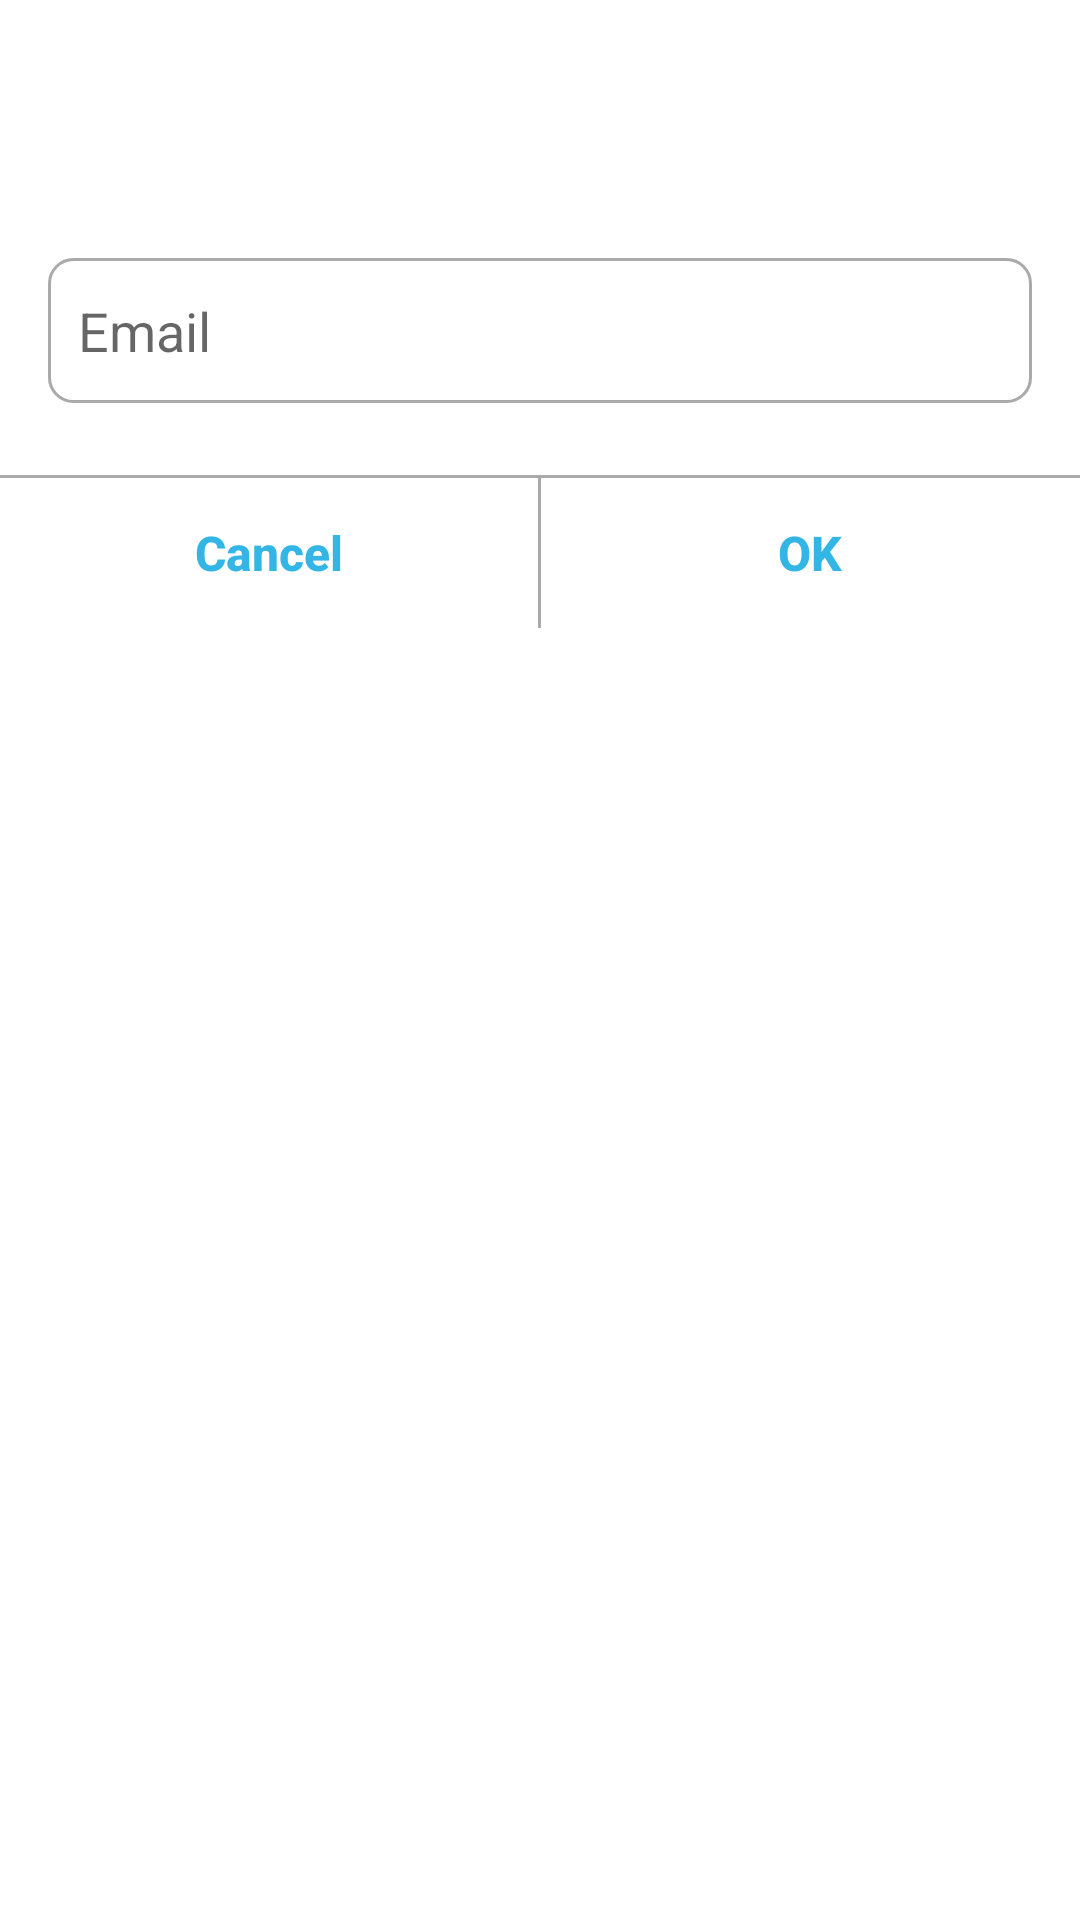

Write the Android layout XML for this screen, with the resource values it uses.
<!-- AndroidManifest.xml: application theme Theme.TuneStream -->
<!-- res/layout/dialog_share_music.xml -->
<?xml version="1.0" encoding="utf-8"?>
<LinearLayout xmlns:android="http://schemas.android.com/apk/res/android"
    android:layout_width="match_parent"
    android:layout_height="wrap_content"
    android:orientation="vertical">

    <LinearLayout
        android:layout_width="match_parent"
        android:layout_height="wrap_content"
        android:orientation="vertical"
        android:padding="16dp">

        <TextView
            android:id="@+id/tvTitle"
            android:layout_width="match_parent"
            android:layout_height="wrap_content"
            android:gravity="center"
            android:textColor="@color/black"
            android:textSize="18sp"
            android:textStyle="bold" />

        <TextView
            android:id="@+id/tvMessage"
            android:layout_width="match_parent"
            android:layout_height="wrap_content"
            android:layout_marginTop="8dp"
            android:gravity="center"
            android:textColor="@color/black"
            android:textSize="16sp" />

        <EditText
            android:id="@+id/etEmail"
            android:layout_width="match_parent"
            android:layout_height="wrap_content"
            android:layout_marginTop="16dp"
            android:background="@drawable/rectangle_background"
            android:hint="@string/email" />

    </LinearLayout>

    <View
        android:layout_width="match_parent"
        android:layout_height="1dp"
        android:layout_marginTop="8dp"
        android:background="@android:color/darker_gray" />

    <LinearLayout
        android:layout_width="match_parent"
        android:layout_height="wrap_content"
        android:orientation="horizontal">

        <androidx.appcompat.widget.AppCompatButton
            android:id="@+id/btnCancel"
            android:layout_width="0dp"
            android:layout_height="wrap_content"
            android:layout_weight="1"
            android:background="@android:color/transparent"
            android:text="Cancel"
            android:textAllCaps="false"
            android:textColor="@android:color/holo_blue_light"
            android:textSize="16sp"
            android:textStyle="bold" />

        <View
            android:layout_width="1dp"
            android:layout_height="match_parent"
            android:background="@android:color/darker_gray" />

        <androidx.appcompat.widget.AppCompatButton
            android:id="@+id/btnOk"
            android:layout_width="0dp"
            android:layout_height="50dp"
            android:layout_weight="1"
            android:background="@android:color/transparent"
            android:text="OK"
            android:textAllCaps="false"
            android:textColor="@android:color/holo_blue_light"
            android:textSize="16sp"
            android:textStyle="bold" />
    </LinearLayout>

</LinearLayout>
<!-- resources referenced by this layout -->
<resources>
  <color name="black">#FF000000</color>
  <!-- drawable rectangle_background (drawable) -->
  <?xml version="1.0" encoding="UTF-8"?>
  <shape xmlns:android="http://schemas.android.com/apk/res/android"
      android:shape="rectangle">
      <solid android:color="@color/white" />
      <stroke
          android:width="1dp"
          android:color="@android:color/darker_gray" />
      <corners android:radius="8dp" />
      <padding
          android:bottom="12dp"
          android:left="10dp"
          android:right="10dp"
          android:top="12dp" />
  </shape>
  <string name="email">Email</string>
  <style name="Theme.TuneStream" parent="Theme.MaterialComponents.DayNight.NoActionBar">
          
          <item name="colorPrimary">@color/green_500</item>
          <item name="colorPrimaryVariant">@color/green_700</item>
          <item name="colorOnPrimary">@color/white</item>
          
          <item name="colorSecondary">@color/black</item>
          <item name="colorSecondaryVariant">@color/black</item>
          <item name="colorOnSecondary">@color/black</item>
          
          <item name="android:statusBarColor">?attr/colorPrimaryVariant</item>
          
      </style>
  <color name="white">#FFFFFFFF</color>
  <color name="green_500">#0c454c</color>
  <color name="green_700">#0c454c</color>
</resources>
